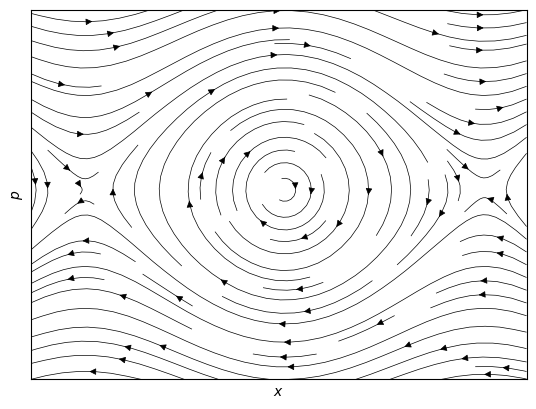

This figure's Python source:
import os
from itertools import product

import numpy as np
import matplotlib.cm as cm
import matplotlib.pyplot as plt
import matplotlib.animation as animation



# Phase space and numerical parameters
# AX = 0.0
AX = -1.0
BX = 1.0
AY = AX
BY = BX
SPACEX = 0.15
SPACEY = SPACEX

# Animation and numerical parameters
STEPS = 1000
FRAMES = 23

# Physical parameters
FIX_P = -0.3199
ALPHA = 0.245
FACTOR = 0.15 * ALPHA
# FIX_P = 0.61
# ALPHA = 0.975
# FACTOR = 0.2 * ALPHA

# Generating colors and points
fixed_points = [(FIX_P, FIX_P)]
l1 = np.arange(AX, BX, SPACEX)
l2 = np.arange(AY, BY, SPACEY)
points = list(product(l1, l2))

#-------------------------------------------------------------------------------

def henon(valx, valy, alpha):
    alpha = np.arccos(alpha)
    return [valx*np.cos(alpha) - (valy-valx**2)*np.sin(alpha),
            valx*np.sin(alpha) + (valy-valx**2)*np.cos(alpha)]

def stdmap(valx, valy, alpha):
    p = valy + alpha*np.sin(2*np.pi*valx)/(2*np.pi)
    return [np.mod(valx + p, 1), np.mod(p, 1)]

cmap = henon

#-------------------------------------------------------------------------------

def custom_map(x0, y0, k):
    x = np.full(STEPS, x0)
    y = np.full(STEPS, y0)
    for index in range(STEPS - 1):
        x[index + 1], y[index + 1] = cmap(x[index], y[index], k)
    mask = (x>AX)&(x<BX)&(y>AY)&(y<BY)
    xt = x[mask] # Evito di plottare dati molto lontani
    yt = y[mask]
    return xt, yt

def animate(i, ax):
    val = round(ALPHA + FACTOR*(0.5 - i/FRAMES), 4)
    title = f'parametro = {val}'
    print(title)
    ax.clear()
    ax.set_title(title)
    ax.set_xlabel('x')
    ax.set_ylabel('y')
    ax.set_xlim(AX, BX)
    ax.set_ylim(AY, BY)

    colors = iter(cm.winter(np.linspace(0, 1, len(points))))
    for valx, valy in points:
        x, y = custom_map(valx, valy, val)
        scat = ax.scatter(x, y, s=0.1, alpha=0.5, color=next(colors))

    for valx, valy in fixed_points:
        x, y = custom_map(valx, valy, val)
        scat_fix = ax.scatter(x, y, s=0.3, color='red')
        scat_fix.set_label(f'Reference Torus')

    ax.legend(loc='upper left')

def generate_gif():
    #plt.style.use('dark_background')
    fig, ax = plt.subplots(figsize=(10,10))
    fig.suptitle('Mappa')

    anim = animation.FuncAnimation(fig, animate, frames=FRAMES, fargs=(ax,))

    writergif = animation.PillowWriter(fps=1)
    anim.save('map_std.gif', writer=writergif)
    os.system("xdg-open map_std.gif")

def generate_phase_space(index):
    fig = plt.figure("Mappa", figsize=(10,10))
    ax = plt.axes(xlim=(AX, BX), ylim=(AY, BY))
    plt.title('Mappa')
    plt.xlabel('x')
    plt.ylabel('y')

    animate(index, ax)

    plt.show()

def phase_plot():
    g,L = 1., 0.5
    xvalues, yvalues = np.meshgrid(4*l1, 4*l2)
    print('Meshgrid creata')
    xdot = yvalues
    ydot = -g/L*np.sin(xvalues)
    print('Creo il plot...')
    plt.figure("Phase space")
    plt.streamplot(xvalues, yvalues, xdot, ydot, color='black', linewidth=0.5)
    plt.xticks([])
    plt.yticks([])
    plt.xlabel('$x$')
    plt.ylabel('$p$')
    plt.savefig("map_phase_space.png")
    plt.show()

if __name__ == "__main__":

    phase_plot()

    #generate_phase_space(int(FRAMES/2))

    #generate_gif()
